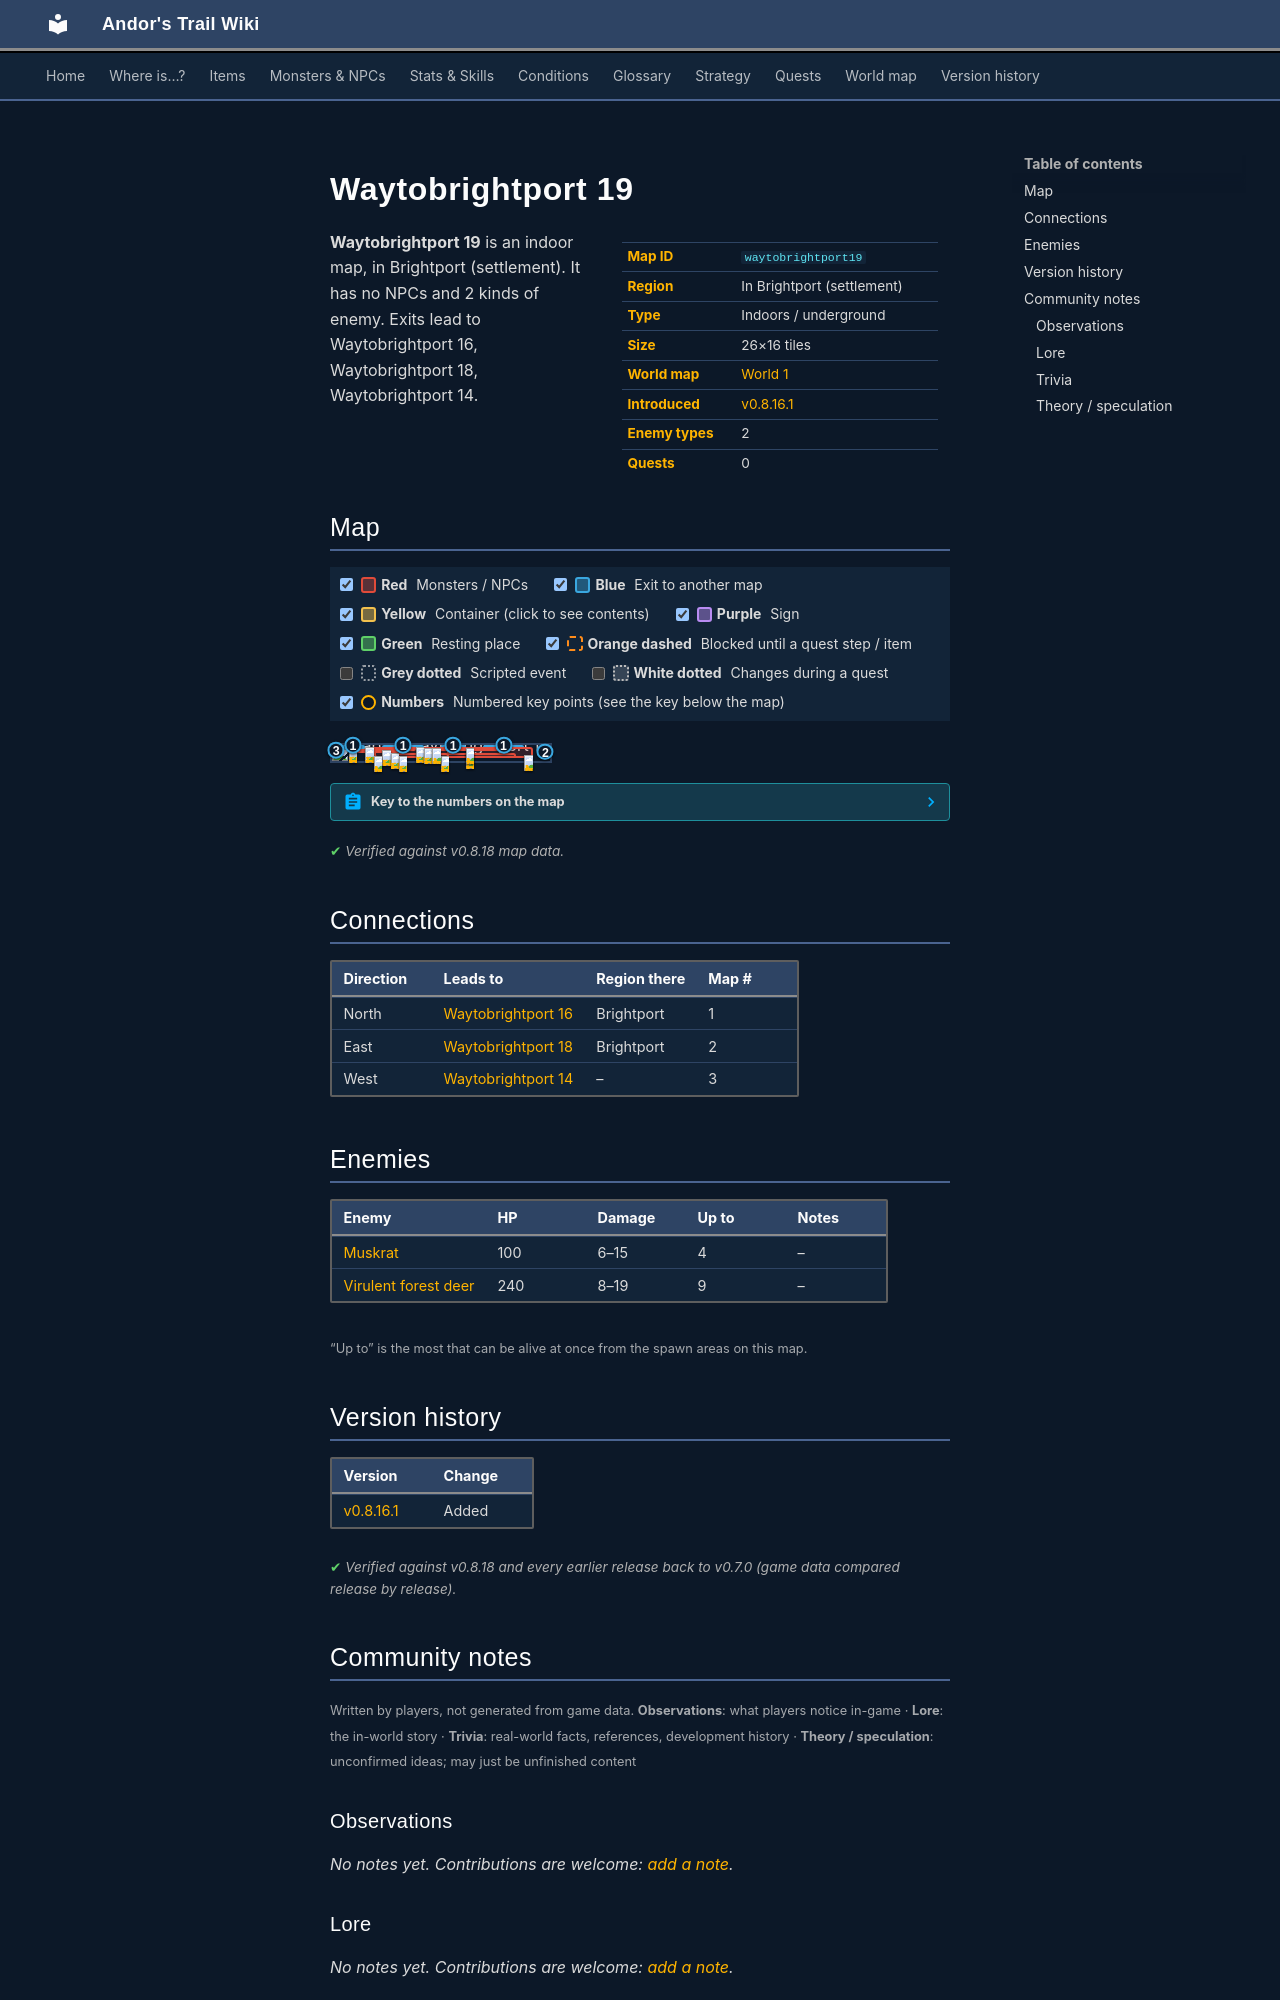

repository: asdfghjkl628/Andor-s-Trail-Wikiiii · page: maps/waytobrightport19/index.html · generator: mkdocs

---
description: "Waytobrightport 19 is an indoor location in Andor's Trail, in Brightport (settlement). Enemies: Muskrat, Virulent forest deer. Exits to Waytobrightport 16, Waytobrightport 18, Waytobrightport 14."
---

# Waytobrightport 19

<div class="infobox" markdown>

| | |
|---|---|
| **Map ID** | `waytobrightport19` |
| **Region** | In Brightport (settlement) |
| **Type** | Indoors / underground |
| **Size** | 26×16 tiles |
| **World map** | [World 1](index.md) |
| **Introduced** | [v0.8.16.1](../versions/0.8.16.1.md) |
| **Enemy types** | 2 |
| **Quests** | 0 |

</div>

**Waytobrightport 19** is an indoor map, in Brightport (settlement). It has no NPCs and 2 kinds of enemy. Exits lead to Waytobrightport 16, Waytobrightport 18, Waytobrightport 14.

## Map

<div class="map-legend" markdown="0"><label class="lg"><input type="checkbox" data-t="spawn" checked><span class="sw sw-spawn"></span><b>Red</b>&nbsp;Monsters / NPCs</label><label class="lg"><input type="checkbox" data-t="mapchange" checked><span class="sw sw-mapchange"></span><b>Blue</b>&nbsp;Exit to another map</label><label class="lg"><input type="checkbox" data-t="container" checked><span class="sw sw-container"></span><b>Yellow</b>&nbsp;Container (click to see contents)</label><label class="lg"><input type="checkbox" data-t="sign" checked><span class="sw sw-sign"></span><b>Purple</b>&nbsp;Sign</label><label class="lg"><input type="checkbox" data-t="rest" checked><span class="sw sw-rest"></span><b>Green</b>&nbsp;Resting place</label><label class="lg"><input type="checkbox" data-t="key" checked><span class="sw sw-key"></span><b>Orange dashed</b>&nbsp;Blocked until a quest step / item</label><label class="lg"><input type="checkbox" data-t="script"><span class="sw sw-script"></span><b>Grey dotted</b>&nbsp;Scripted event</label><label class="lg"><input type="checkbox" data-t="replace"><span class="sw sw-replace"></span><b>White dotted</b>&nbsp;Changes during a quest</label><label class="lg"><input type="checkbox" data-t="pin" checked><span class="sw sw-pin"></span><b>Numbers</b>&nbsp;Numbered key points (see the key below the map)</label></div>

<div class="map-wrap hide-script hide-replace" markdown="0"><img src="../../assets/maps/waytobrightport19.webp" alt="Map of Waytobrightport 19" width="832" height="512" loading="lazy"><a id="place-east" class="mo mo-mapchange" href="../waytobrightport18/#place-west" title="Exit to Waytobrightport 18" style="left:96.154%;top:6.250%;width:3.846%;height:75.000%"></a><a id="place-north1" class="mo mo-mapchange" href="../waytobrightport16/#place-south1" title="Exit to Waytobrightport 16" style="left:3.846%;top:0.000%;width:11.538%;height:6.250%"></a><a id="place-west" class="mo mo-mapchange" href="../waytobrightport14/#place-east" title="Exit to Waytobrightport 14" style="left:0.000%;top:12.500%;width:3.846%;height:43.750%"></a><a id="place-north2" class="mo mo-mapchange" href="../waytobrightport16/#place-south2" title="Exit to Waytobrightport 16" style="left:23.077%;top:0.000%;width:19.231%;height:6.250%"></a><a id="place-north3" class="mo mo-mapchange" href="../waytobrightport16/#place-south3" title="Exit to Waytobrightport 16" style="left:50.000%;top:0.000%;width:11.538%;height:6.250%"></a><a id="place-north4" class="mo mo-mapchange" href="../waytobrightport16/#place-south4" title="Exit to Waytobrightport 16" style="left:69.231%;top:0.000%;width:19.231%;height:6.250%"></a><span class="mo mo-spawn" title="Spawns: Virulent forest deer" style="left:7.692%;top:12.500%;width:3.846%;height:6.250%"></span><span class="mo mo-spawn" title="Spawns: Virulent forest deer" style="left:7.692%;top:25.000%;width:23.077%;height:18.750%"></span><span class="mo mo-spawn" title="Spawns: Virulent forest deer" style="left:15.385%;top:12.500%;width:23.077%;height:12.500%"></span><span class="mo mo-spawn" title="Spawns: Virulent forest deer" style="left:23.077%;top:50.000%;width:61.538%;height:31.250%"></span><span class="mo mo-spawn" title="Spawns: Virulent forest deer" style="left:38.462%;top:12.500%;width:38.462%;height:25.000%"></span><span class="mo mo-spawn" title="Spawns: Muskrat" style="left:61.538%;top:12.500%;width:30.769%;height:68.750%"></span><span class="mo mo-spawn" title="Spawns: Muskrat" style="left:19.231%;top:12.500%;width:34.615%;height:68.750%"></span><a class="mob" href="../../monsters/brightport_deer/" title="Virulent forest deer" style="left:7.692%;top:12.500%;width:3.846%;height:6.250%"><img src="../../assets/icons/monsters/monsters_johny_12.png" alt="Virulent forest deer"></a><a class="mob" href="../../monsters/brightport_deer/" title="Virulent forest deer" style="left:23.077%;top:31.250%;width:3.846%;height:6.250%"><img src="../../assets/icons/monsters/monsters_johny_12.png" alt="Virulent forest deer"></a><a class="mob" href="../../monsters/brightport_deer/" title="Virulent forest deer" style="left:15.385%;top:12.500%;width:3.846%;height:6.250%"><img src="../../assets/icons/monsters/monsters_johny_12.png" alt="Virulent forest deer"></a><a class="mob" href="../../monsters/brightport_deer/" title="Virulent forest deer" style="left:61.538%;top:50.000%;width:3.846%;height:6.250%"><img src="../../assets/icons/monsters/monsters_johny_12.png" alt="Virulent forest deer"></a><a class="mob" href="../../monsters/brightport_deer/" title="Virulent forest deer" style="left:26.923%;top:50.000%;width:3.846%;height:6.250%"><img src="../../assets/icons/monsters/monsters_johny_12.png" alt="Virulent forest deer"></a><a class="mob" href="../../monsters/brightport_deer/" title="Virulent forest deer" style="left:30.769%;top:68.750%;width:3.846%;height:6.250%"><img src="../../assets/icons/monsters/monsters_johny_12.png" alt="Virulent forest deer"></a><a class="mob" href="../../monsters/brightport_deer/" title="Virulent forest deer" style="left:50.000%;top:68.750%;width:3.846%;height:6.250%"><img src="../../assets/icons/monsters/monsters_johny_12.png" alt="Virulent forest deer"></a><a class="mob" href="../../monsters/brightport_deer/" title="Virulent forest deer" style="left:38.462%;top:12.500%;width:3.846%;height:6.250%"><img src="../../assets/icons/monsters/monsters_johny_12.png" alt="Virulent forest deer"></a><a class="mob" href="../../monsters/brightport_deer/" title="Virulent forest deer" style="left:42.308%;top:18.750%;width:3.846%;height:6.250%"><img src="../../assets/icons/monsters/monsters_johny_12.png" alt="Virulent forest deer"></a><a class="mob" href="../../monsters/brightport_squirrel/" title="Muskrat" style="left:61.538%;top:18.750%;width:3.846%;height:6.250%"><img src="../../assets/icons/monsters/monsters_tometik5_26.png" alt="Muskrat"></a><a class="mob" href="../../monsters/brightport_squirrel/" title="Muskrat" style="left:88.462%;top:62.500%;width:3.846%;height:6.250%"><img src="../../assets/icons/monsters/monsters_tometik5_26.png" alt="Muskrat"></a><a class="mob" href="../../monsters/brightport_squirrel/" title="Muskrat" style="left:19.231%;top:68.750%;width:3.846%;height:6.250%"><img src="../../assets/icons/monsters/monsters_tometik5_26.png" alt="Muskrat"></a><a class="mob" href="../../monsters/brightport_squirrel/" title="Muskrat" style="left:46.154%;top:18.750%;width:3.846%;height:6.250%"><img src="../../assets/icons/monsters/monsters_tometik5_26.png" alt="Muskrat"></a><a class="pin pin-exit" href="#key-1" style="left:9.615%;top:3.125%" title="Exit (north): to [Waytobrightport 16](waytobrightport16.md)">1</a><a class="pin pin-exit" href="#key-1" style="left:32.692%;top:3.125%" title="Exit (north): to [Waytobrightport 16](waytobrightport16.md)">1</a><a class="pin pin-exit" href="#key-1" style="left:55.769%;top:3.125%" title="Exit (north): to [Waytobrightport 16](waytobrightport16.md)">1</a><a class="pin pin-exit" href="#key-1" style="left:78.846%;top:3.125%" title="Exit (north): to [Waytobrightport 16](waytobrightport16.md)">1</a><a class="pin pin-exit" href="#key-2" style="left:98.077%;top:43.750%" title="Exit (east): to [Waytobrightport 18](waytobrightport18.md)">2</a><a class="pin pin-exit" href="#key-3" style="left:1.923%;top:34.375%" title="Exit (west): to [Waytobrightport 14](waytobrightport14.md)">3</a></div>

??? abstract "Key to the numbers on the map"

    | # | What | Details |
    |---|---|---|
    | <span id="key-1"></span>1 | Exit (north) | to [Waytobrightport 16](waytobrightport16.md) |
    | <span id="key-2"></span>2 | Exit (east) | to [Waytobrightport 18](waytobrightport18.md) |
    | <span id="key-3"></span>3 | Exit (west) | to [Waytobrightport 14](waytobrightport14.md) |


<p class="verified">Verified against v0.8.18 map data.</p>

## Connections

| Direction | Leads to | Region there | Map # |
|---|---|---|---|
| North | [Waytobrightport 16](waytobrightport16.md) | Brightport | 1 |
| East | [Waytobrightport 18](waytobrightport18.md) | Brightport | 2 |
| West | [Waytobrightport 14](waytobrightport14.md) | – | 3 |

## Enemies

| Enemy | HP | Damage | Up to | Notes |
|---|---|---|---|---|
| [Muskrat](../monsters/brightport_squirrel.md) | 100 | 6–15 | 4 | – |
| [Virulent forest deer](../monsters/brightport_deer.md) | 240 | 8–19 | 9 | – |

<small>“Up to” is the most that can be alive at once from the spawn areas on this map.</small>


## Version history

| Version | Change |
|---|---|
| [v0.8.16.1](../versions/0.8.16.1.md) | Added |

<p class="verified">Verified against v0.8.18 and every earlier release back to v0.7.0 (game data compared release by release).</p>


## Community notes

<small>Written by players, not generated from game data. **Observations**: what players notice in-game · **Lore**: the in-world story · **Trivia**: real-world facts, references, development history · **Theory / speculation**: unconfirmed ideas; may just be unfinished content</small>

### Observations

*No notes yet. Contributions are welcome: [add a note](https://github.com/asdfghjkl628/Andor-s-Trail-Wikiiii/new/main/notes/maps?filename=waytobrightport19.md&value=%23%23%20Observations%0A%0A%3C%21--%20what%20players%20notice%20in-game%20--%3E%0A%0A%23%23%20Lore%0A%0A%3C%21--%20the%20in-world%20story%20--%3E%0A%0A%23%23%20Trivia%0A%0A%3C%21--%20real-world%20facts%2C%20references%2C%20development%20history%20--%3E%0A%0A%23%23%20Theory%20/%20speculation%0A%0A%3C%21--%20unconfirmed%20ideas%3B%20may%20just%20be%20unfinished%20content%20--%3E%0A).*

### Lore

*No notes yet. Contributions are welcome: [add a note](https://github.com/asdfghjkl628/Andor-s-Trail-Wikiiii/new/main/notes/maps?filename=waytobrightport19.md&value=%23%23%20Observations%0A%0A%3C%21--%20what%20players%20notice%20in-game%20--%3E%0A%0A%23%23%20Lore%0A%0A%3C%21--%20the%20in-world%20story%20--%3E%0A%0A%23%23%20Trivia%0A%0A%3C%21--%20real-world%20facts%2C%20references%2C%20development%20history%20--%3E%0A%0A%23%23%20Theory%20/%20speculation%0A%0A%3C%21--%20unconfirmed%20ideas%3B%20may%20just%20be%20unfinished%20content%20--%3E%0A).*
